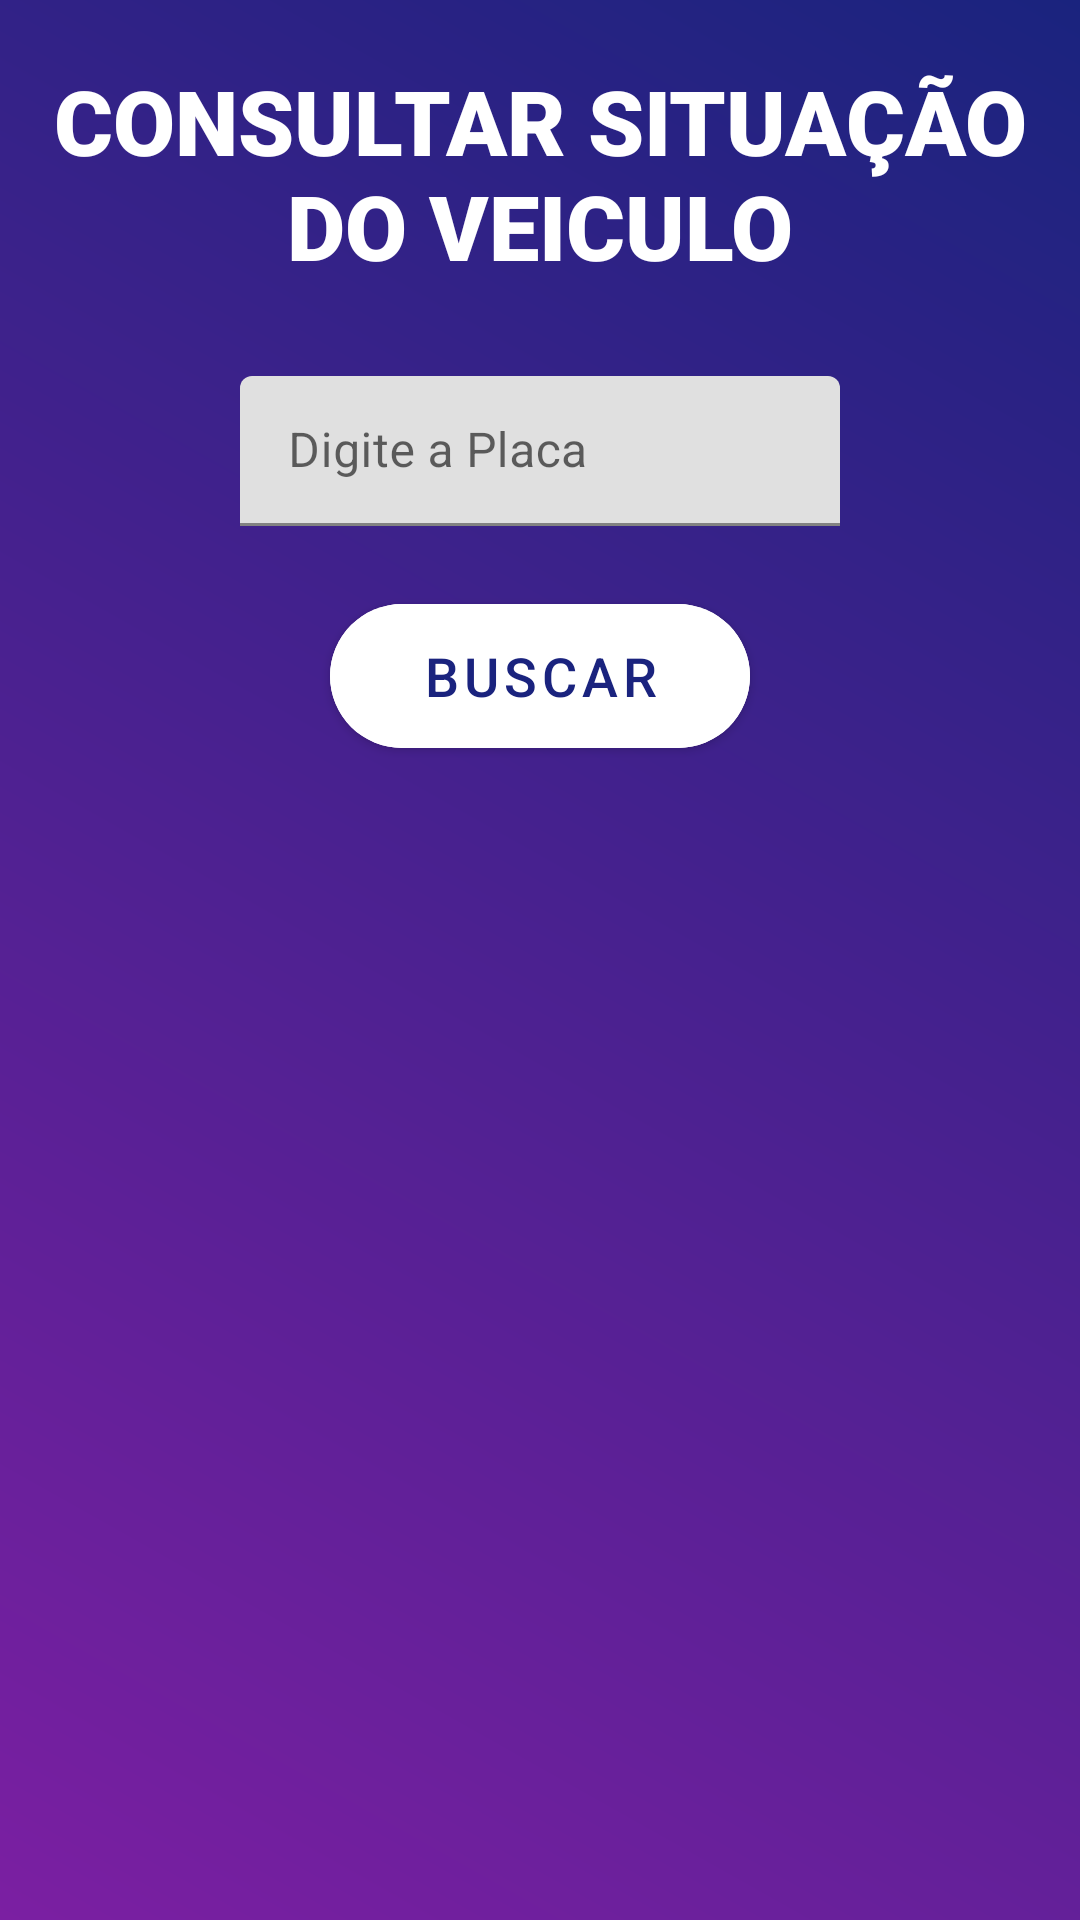

This screen was rendered from an Android layout file. Write that file and the resources it references.
<!-- AndroidManifest.xml: application theme Theme.SistemaZonaAzul -->
<!-- res/layout/activity_consultar.xml -->
<?xml version="1.0" encoding="utf-8"?>
<androidx.appcompat.widget.LinearLayoutCompat
    xmlns:android="http://schemas.android.com/apk/res/android"
    xmlns:app="http://schemas.android.com/apk/res-auto"
    xmlns:tools="http://schemas.android.com/tools"
    android:layout_width="match_parent"
    android:layout_height="match_parent"
    android:orientation="vertical"
    tools:context=".MainActivity"
    android:background="@drawable/gradient"
    >
    <TextView

        android:layout_width="350dp"
        android:layout_height="wrap_content"
        android:text="CONSULTAR SITUAÇÃO DO VEICULO"
        android:textSize="30sp"
        android:textAlignment="center"
        android:layout_marginTop="20dp"
        android:layout_gravity="center"
        android:textColor="@color/white"
        android:fontFamily="sans-serif-black"
        />
    <com.google.android.material.textfield.TextInputLayout
        android:id="@+id/layoutPlaca"
        android:layout_gravity="center"
        android:layout_marginTop="30dp"
        android:layout_width="200dp"
        android:layout_height="50dp"
        android:hint="Digite a Placa"
        >

        <com.google.android.material.textfield.TextInputEditText
            android:id="@+id/entryPlaca"
            android:layout_width="match_parent"
            android:layout_height="wrap_content"
            />
    </com.google.android.material.textfield.TextInputLayout>





    <com.google.android.material.button.MaterialButton
        android:id="@+id/btnBuscarVeiculo"
        android:textSize="18sp"
        android:layout_marginTop="20dp"
        android:layout_width="140dp"
        android:layout_height="60dp"
        android:layout_gravity="center"
        app:cornerRadius="50dp"
        android:textColor="@color/indigo_900"
        android:backgroundTint="@color/white"
        android:text="Buscar">

    </com.google.android.material.button.MaterialButton>

    <TextView
        android:id="@+id/res"
        android:layout_marginTop="20dp"
        android:layout_width="match_parent"
        android:layout_height="wrap_content"
        android:textColor="@color/white"
        android:text="Exemplo"
        android:textAlignment="center"
        android:textSize="20sp"
        android:visibility="invisible">

    </TextView>

    <com.google.android.material.button.MaterialButton
        android:id="@+id/btnPlacaInválida"
        android:layout_width="wrap_content"
        android:layout_height="60dp"
        android:layout_gravity="center"
        android:layout_marginTop="50dp"
        app:cornerRadius="50dp"
        android:textSize="18sp"
        android:text="Registrar Irregularidade"
        android:textColor="@color/indigo_900"
        android:backgroundTint="@color/white"
        android:visibility="gone">

    </com.google.android.material.button.MaterialButton>


</androidx.appcompat.widget.LinearLayoutCompat>
<!-- resources referenced by this layout -->
<resources>
  <color name="indigo_900">#1a237e</color>
  <color name="white">#FFFFFFFF</color>
  <!-- drawable gradient (drawable-v24) -->
  <?xml version="1.0" encoding="utf-8"?>
  <shape xmlns:android="http://schemas.android.com/apk/res/android">
      <gradient
          android:angle="225"
          android:endColor="#7b1fa2"
          android:startColor="#1a237e" />
  </shape>
  <style name="Theme.SistemaZonaAzul" parent="Theme.MaterialComponents.DayNight.NoActionBar">
  
          
          <item name="colorPrimary">@color/blue_200</item>
          <item name="colorPrimaryVariant">@color/blue_700</item>
          <item name="colorOnPrimary">@color/white</item>
          
          <item name="colorSecondary">@color/teal_200</item>
          <item name="colorSecondaryVariant">@color/teal_700</item>
          <item name="colorOnSecondary">@color/black</item>
          
          <item name="android:statusBarColor" tools:targetApi="l">?attr/colorPrimaryVariant</item>
          
      </style>
  <color name="blue_200">#90caf9</color>
  <color name="blue_700">#1976d2</color>
  <color name="teal_200">#FF03DAC5</color>
  <color name="teal_700">#FF018786</color>
  <color name="black">#FF000000</color>
</resources>
